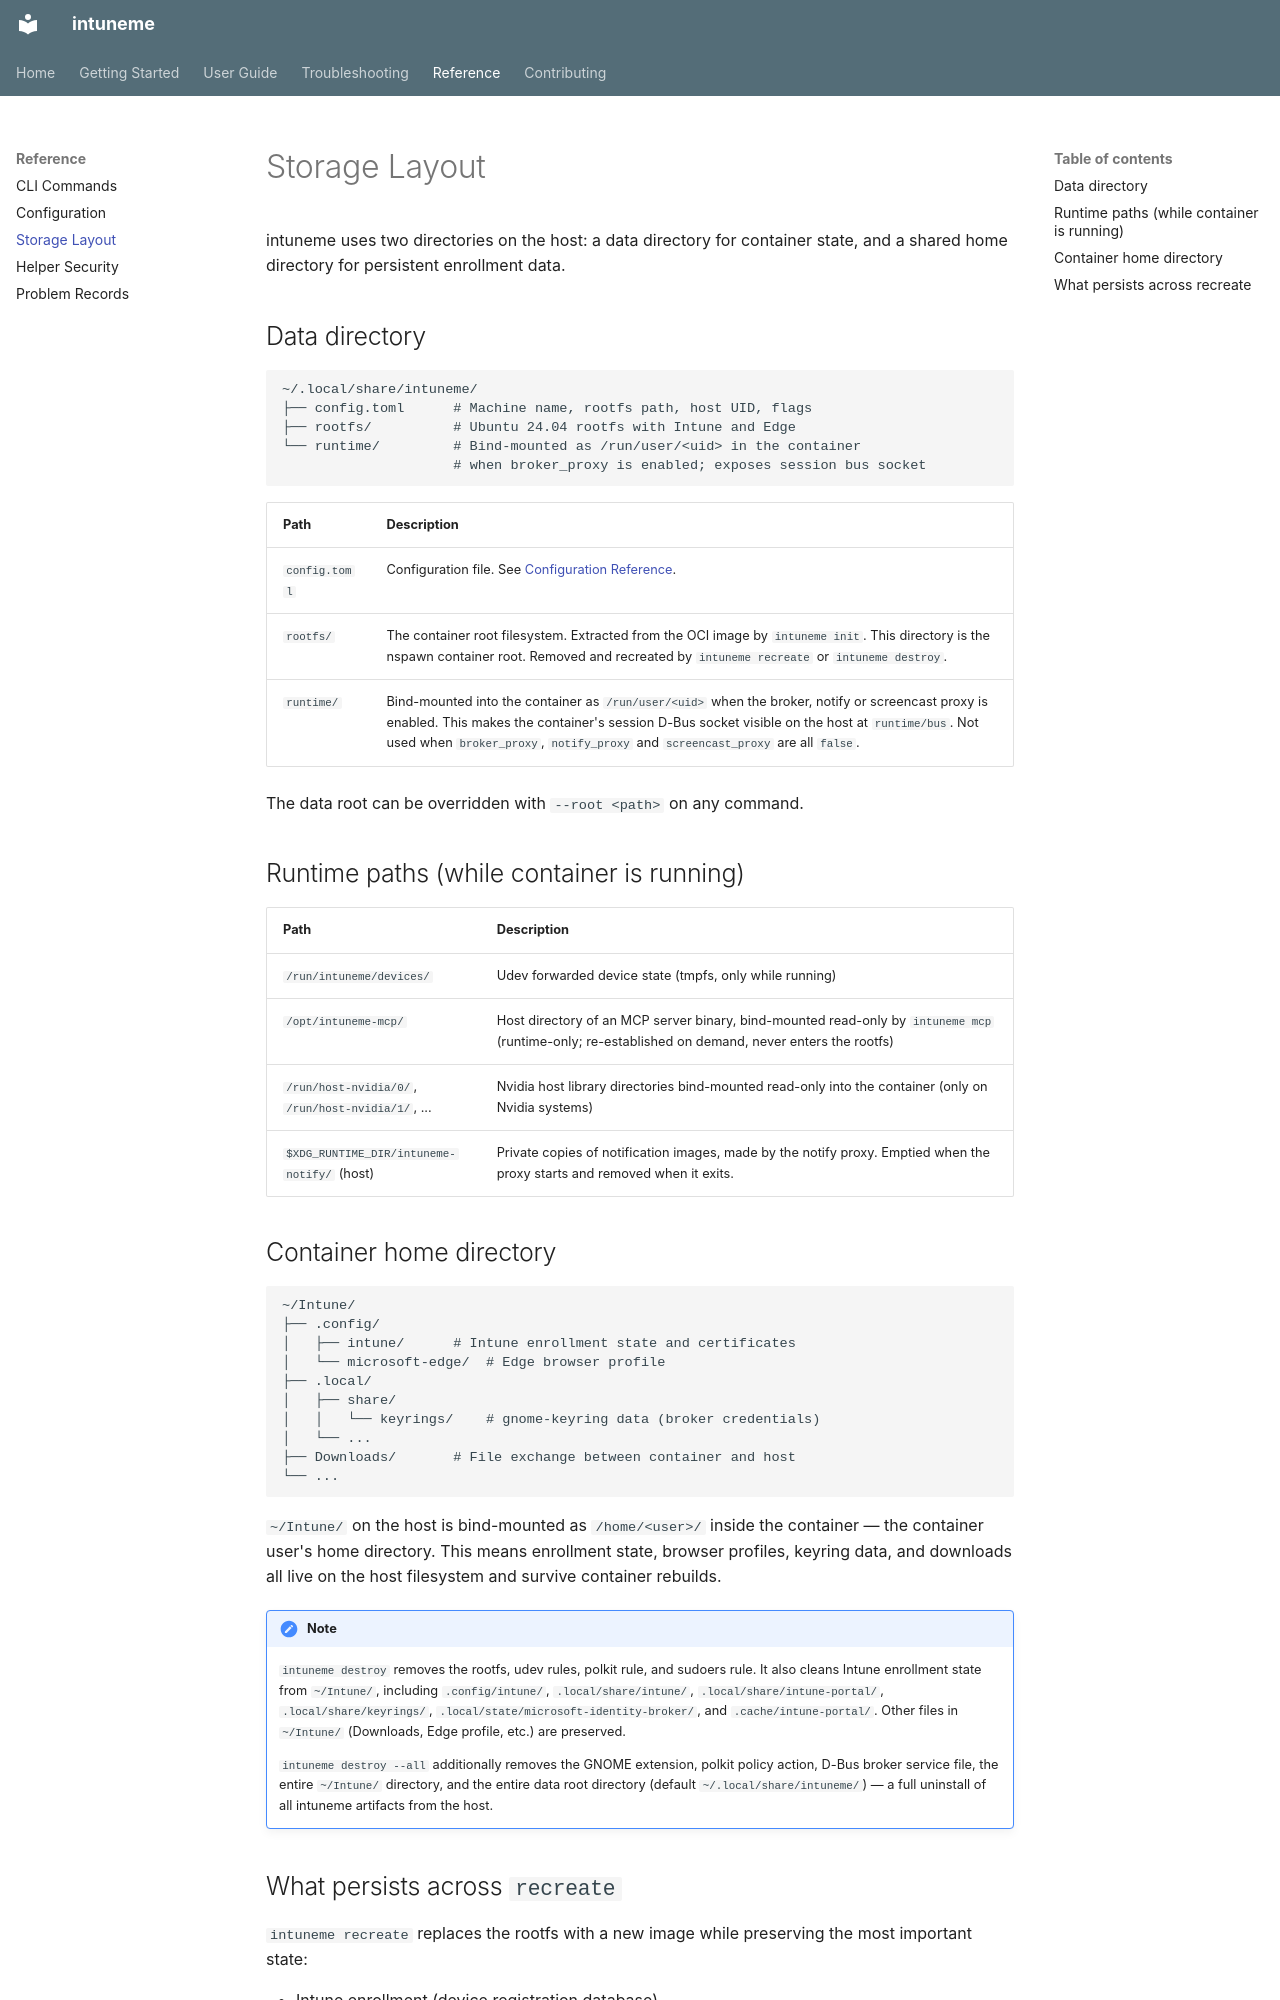

repository: frostyard/intuneme · page: reference/storage/index.html · generator: mkdocs

# Storage Layout

intuneme uses two directories on the host: a data directory for container state, and a shared home directory for persistent enrollment data.

## Data directory

```
~/.local/share/intuneme/
├── config.toml      # Machine name, rootfs path, host UID, flags
├── rootfs/          # Ubuntu 24.04 rootfs with Intune and Edge
└── runtime/         # Bind-mounted as /run/user/<uid> in the container
                     # when broker_proxy is enabled; exposes session bus socket
```

| Path | Description |
|------|-------------|
| `config.toml` | Configuration file. See [Configuration Reference](configuration.md). |
| `rootfs/` | The container root filesystem. Extracted from the OCI image by `intuneme init`. This directory is the nspawn container root. Removed and recreated by `intuneme recreate` or `intuneme destroy`. |
| `runtime/` | Bind-mounted into the container as `/run/user/<uid>` when the broker, notify or screencast proxy is enabled. This makes the container's session D-Bus socket visible on the host at `runtime/bus`. Not used when `broker_proxy`, `notify_proxy` and `screencast_proxy` are all `false`. |

The data root can be overridden with `--root <path>` on any command.

## Runtime paths (while container is running)

| Path | Description |
|------|-------------|
| `/run/intuneme/devices/` | Udev forwarded device state (tmpfs, only while running) |
| `/opt/intuneme-mcp/` | Host directory of an MCP server binary, bind-mounted read-only by `intuneme mcp` (runtime-only; re-established on demand, never enters the rootfs) |
| `/run/host-nvidia/0/`, `/run/host-nvidia/1/`, ... | Nvidia host library directories bind-mounted read-only into the container (only on Nvidia systems) |
| `$XDG_RUNTIME_DIR/intuneme-notify/` (host) | Private copies of notification images, made by the notify proxy. Emptied when the proxy starts and removed when it exits. |

## Container home directory

```
~/Intune/
├── .config/
│   ├── intune/      # Intune enrollment state and certificates
│   └── microsoft-edge/  # Edge browser profile
├── .local/
│   ├── share/
│   │   └── keyrings/    # gnome-keyring data (broker credentials)
│   └── ...
├── Downloads/       # File exchange between container and host
└── ...
```

`~/Intune/` on the host is bind-mounted as `/home/<user>/` inside the container — the container user's home directory. This means enrollment state, browser profiles, keyring data, and downloads all live on the host filesystem and survive container rebuilds.

!!! note
    `intuneme destroy` removes the rootfs, udev rules, polkit rule, and sudoers rule. It also cleans Intune enrollment state from `~/Intune/`, including `.config/intune/`, `.local/share/intune/`, `.local/share/intune-portal/`, `.local/share/keyrings/`, `.local/state/microsoft-identity-broker/`, and `.cache/intune-portal/`. Other files in `~/Intune/` (Downloads, Edge profile, etc.) are preserved.

    `intuneme destroy --all` additionally removes the GNOME extension, polkit policy action, D-Bus broker service file, the entire `~/Intune/` directory, and the entire data root directory (default `~/.local/share/intuneme/`) — a full uninstall of all intuneme artifacts from the host.
